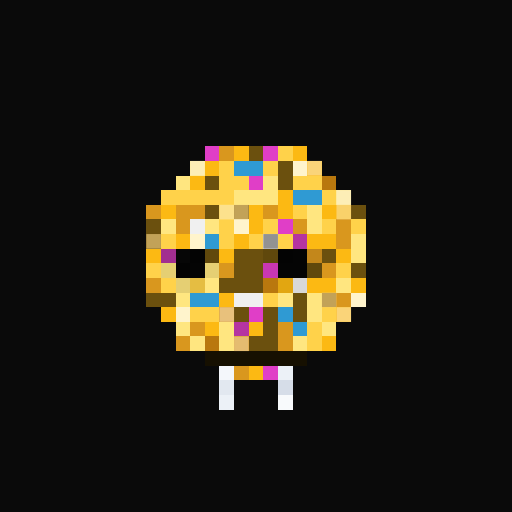
t = 0.00 s
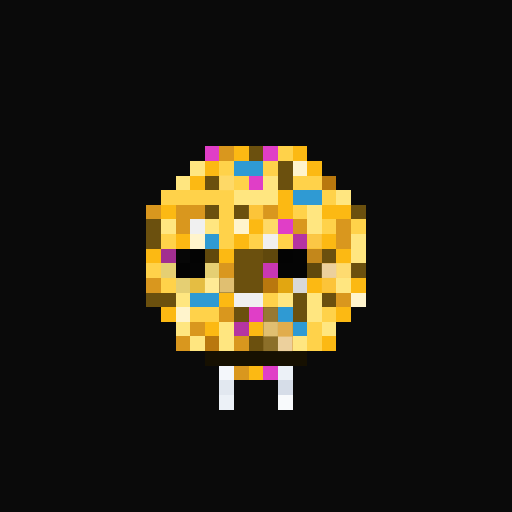
t = 0.69 s
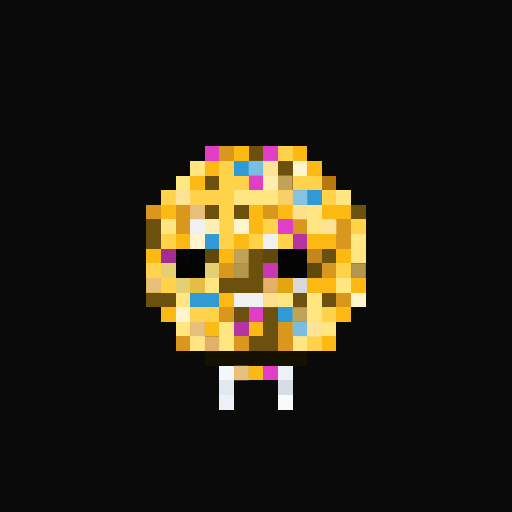
t = 1.38 s
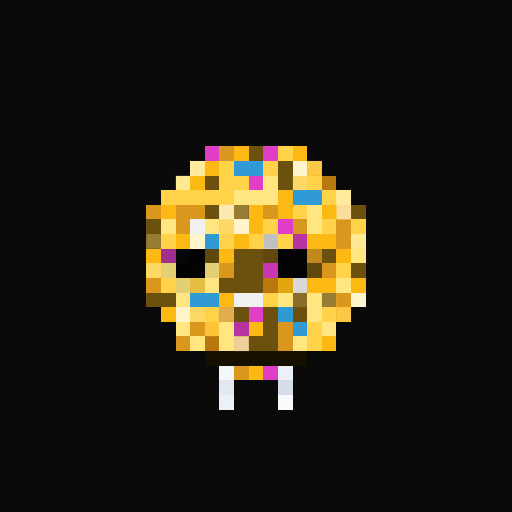
t = 2.07 s
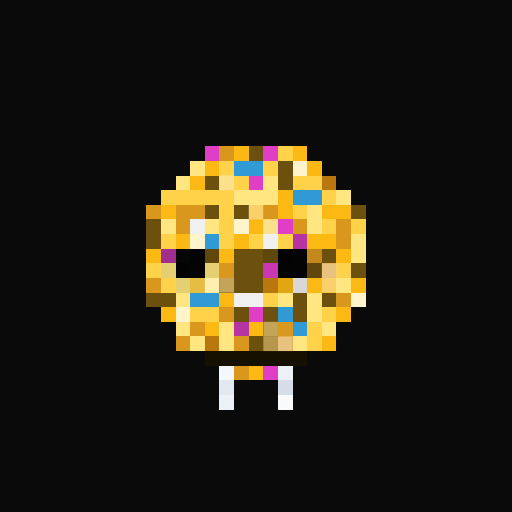
t = 2.75 s
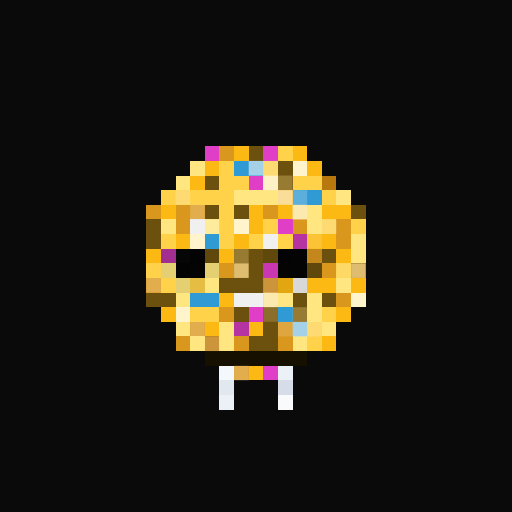
t = 3.44 s

The animated SVG that drew these frames (rendered in a browser with its animation timeline set to each time). Animation: 1 CSS @keyframes rule; one cycle of 4.13 s, repeats indefinitely.

<svg viewBox="0 0 35 35" shape-rendering="crispEdges" xmlns="http://www.w3.org/2000/svg"><style>@keyframes pop{0%,100%{opacity:0}18%{opacity:1}36%{opacity:0}}.a00{animation:pop 2.2s linear 0.00s infinite}.a01{animation:pop 2.2s linear -0.28s infinite}.a02{animation:pop 2.2s linear -0.55s infinite}.a03{animation:pop 2.2s linear -0.83s infinite}.a04{animation:pop 2.2s linear -1.10s infinite}.a05{animation:pop 2.2s linear -1.38s infinite}.a06{animation:pop 2.2s linear -1.65s infinite}.a07{animation:pop 2.2s linear -1.93s infinite}</style><rect width="35" height="35" fill="#0a0a0a"/><path fill="#e03ec7" d="M14 10h1v1H14zM18 10h1v1H18zM17 12h1v1H17zM19 15h1v1H19zM17 21h1v1H17zM18 25h1v1H18z"/><path fill="#d9971e" d="M15 10h1v1H15zM10 14h1v1H10zM12 14h2v1H12zM18 14h1v1H18zM12 15h1v1H12zM20 15h1v1H20zM23 15h1v1H23zM23 16h1v1H23zM15 18h1v1H15zM22 18h1v1H22zM10 19h1v1H10zM23 20h1v1H23zM15 21h1v1H15zM13 22h1v1H13zM19 22h1v1H19zM12 23h1v1H12zM16 23h1v1H16zM19 23h1v1H19zM16 25h1v1H16z"/><path fill="#fcb913" d="M16 10h1v1H16zM20 10h1v1H20zM14 11h1v1H14zM21 11h1v1H21zM13 12h1v1H13zM19 13h1v1H19zM11 14h1v1H11zM17 14h1v1H17zM19 14h1v1H19zM22 14h2v1H22zM17 15h1v1H17zM12 16h1v1H12zM16 16h1v1H16zM21 16h2v1H21zM10 17h1v1H10zM15 17h1v1H15zM23 17h1v1H23zM21 19h2v1H21zM24 19h1v1H24zM15 20h1v1H15zM11 21h1v1H11zM23 21h1v1H23zM14 22h1v1H14zM17 22h1v1H17zM22 23h1v1H22zM17 25h1v1H17z"/><path fill="#6b500e" d="M17 10h1v1H17zM19 11h1v1H19zM14 12h1v1H14zM19 12h1v1H19zM14 14h1v1H14zM16 14h1v1H16zM24 14h1v1H24zM10 15h1v1H10zM10 16h1v1H10zM16 17h2v1H16zM22 17h1v1H22zM16 18h2v1H16zM24 18h1v1H24zM15 19h3v1H15zM10 20h2v1H10zM20 20h1v1H20zM22 20h1v1H22zM16 21h1v1H16zM18 21h1v1H18zM20 21h1v1H20zM18 22h1v1H18zM17 23h2v1H17z"/><path fill="#ffd24a" d="M19 10h1v1H19zM15 11h1v1H15zM18 11h1v1H18zM15 12h2v1H15zM20 12h2v1H20zM11 13h5v1H11zM22 13h1v1H22zM15 14h1v1H15zM20 14h1v1H20zM15 15h1v1H15zM18 15h1v1H18zM22 15h1v1H22zM24 15h1v1H24zM11 16h1v1H11zM15 16h1v1H15zM17 16h1v1H17zM19 16h1v1H19zM10 18h1v1H10zM23 18h1v1H23zM11 19h1v1H11zM18 20h1v1H18zM13 21h2v1H13zM22 21h1v1H22zM21 22h1v1H21zM21 23h1v1H21z"/><path fill="#ffe680" d="M13 11h1v1H13zM12 12h1v1H12zM18 12h1v1H18zM16 13h3v1H16zM23 13h1v1H23zM21 14h1v1H21zM11 15h1v1H11zM14 15h1v1H14zM21 15h1v1H21zM24 16h1v1H24zM24 17h1v1H24zM14 19h1v1H14zM23 19h1v1H23zM12 20h1v1H12zM19 20h1v1H19zM21 20h1v1H21zM21 21h1v1H21zM12 22h1v1H12zM15 22h1v1H15zM22 22h1v1H22zM13 23h1v1H13zM15 23h1v1H15zM20 23h1v1H20z"/><path fill="#2f9ad3" d="M16 11h2v1H16zM20 13h2v1H20zM14 16h1v1H14zM13 20h2v1H13zM19 21h1v1H19zM20 22h1v1H20z"/><path fill="#fff4cc" d="M20 11h1v1H20zM16 15h1v1H16zM13 16h1v1H13zM24 20h1v1H24zM12 21h1v1H12z"/><path fill="#b9780e" d="M22 12h1v1H22zM18 19h1v1H18zM14 23h1v1H14z"/><path fill="#f0f0f0" d="M13 15h1v1H13zM18 16h1v1H18zM16 20h2v1H16z"/><path fill="#b534a1" d="M20 16h1v1H20zM16 22h1v1H16z"/><path fill="#a22e90" d="M11 17h1v1H11z"/><path fill="#060606" d="M12 17h1v1H12z"/><path fill="#030303" d="M13 17h1v1H13zM19 17h1v1H19zM12 18h1v1H12z"/><path fill="#60480c" d="M14 17h1v1H14zM18 17h1v1H18zM21 18h1v1H21z"/><path fill="#040404" d="M20 17h1v1H20zM13 18h1v1H13zM19 18h2v1H19z"/><path fill="#c3871b" d="M21 17h1v1H21z"/><path fill="#e5cf73" d="M11 18h1v1H11zM14 18h1v1H14zM12 19h1v1H12z"/><path fill="#c937b3" d="M18 18h1v1H18z"/><path fill="#e5bd42" d="M13 19h1v1H13z"/><path fill="#e2a611" d="M19 19h1v1H19z"/><path fill="#d8d8d8" d="M20 19h1v1H20z"/><path fill="#161001" d="M14 24h7v1H14z"/><path fill="#f4f7fb" d="M15 25h1v1H15z"/><path fill="#ecf1f7" d="M19 25h1v1H19zM15 27h1v1H15z"/><path fill="#e2e8f0" d="M15 26h1v1H15z"/><path fill="#d6dde8" d="M19 26h1v1H19z"/><path fill="#f8fafc" d="M19 27h1v1H19z"/><g fill="#fdf3cd"><rect x="13" y="11" width="1" height="1" class="a01"/><rect x="12" y="12" width="1" height="1" class="a03"/><rect x="18" y="12" width="1" height="1" class="a05"/><rect x="23" y="13" width="1" height="1" class="a01"/><rect x="14" y="15" width="1" height="1" class="a04"/><rect x="24" y="16" width="1" height="1" class="a03"/><rect x="14" y="19" width="1" height="1" class="a00"/></g><g fill="#add5ea"><rect x="17" y="11" width="1" height="1" class="a05"/><rect x="20" y="13" width="1" height="1" class="a04"/><rect x="20" y="22" width="1" height="1" class="a05"/></g><g fill="#fbebb8"><rect x="18" y="11" width="1" height="1" class="a04"/><rect x="15" y="12" width="1" height="1" class="a00"/><rect x="20" y="12" width="1" height="1" class="a03"/><rect x="12" y="13" width="1" height="1" class="a04"/><rect x="15" y="14" width="1" height="1" class="a02"/><rect x="20" y="14" width="1" height="1" class="a05"/><rect x="15" y="15" width="1" height="1" class="a03"/><rect x="18" y="15" width="1" height="1" class="a00"/><rect x="22" y="15" width="1" height="1" class="a04"/><rect x="10" y="18" width="1" height="1" class="a03"/><rect x="23" y="18" width="1" height="1" class="a06"/><rect x="18" y="20" width="1" height="1" class="a05"/><rect x="13" y="21" width="1" height="1" class="a03"/><rect x="21" y="22" width="1" height="1" class="a04"/></g><g fill="#f9e0a3"><rect x="21" y="11" width="1" height="1" class="a01"/><rect x="19" y="13" width="1" height="1" class="a05"/><rect x="17" y="14" width="1" height="1" class="a00"/><rect x="23" y="14" width="1" height="1" class="a02"/><rect x="21" y="16" width="1" height="1" class="a06"/><rect x="22" y="19" width="1" height="1" class="a00"/><rect x="23" y="21" width="1" height="1" class="a01"/><rect x="14" y="22" width="1" height="1" class="a03"/></g><g fill="#e7c677"><rect x="19" y="12" width="1" height="1" class="a04"/><rect x="16" y="14" width="1" height="1" class="a01"/><rect x="10" y="16" width="1" height="1" class="a01"/><rect x="16" y="17" width="1" height="1" class="a04"/><rect x="16" y="18" width="1" height="1" class="a05"/><rect x="24" y="18" width="1" height="1" class="a05"/><rect x="15" y="19" width="1" height="1" class="a07"/><rect x="20" y="20" width="1" height="1" class="a03"/><rect x="22" y="20" width="1" height="1" class="a01"/><rect x="18" y="21" width="1" height="1" class="a06"/><rect x="20" y="21" width="1" height="1" class="a04"/><rect x="18" y="22" width="1" height="1" class="a07"/><rect x="18" y="23" width="1" height="1" class="a00"/></g><g fill="#eed4a4"><rect x="13" y="14" width="1" height="1" class="a04"/><rect x="22" y="18" width="1" height="1" class="a07"/><rect x="10" y="19" width="1" height="1" class="a04"/><rect x="15" y="21" width="1" height="1" class="a01"/><rect x="13" y="22" width="1" height="1" class="a04"/><rect x="19" y="22" width="1" height="1" class="a06"/><rect x="16" y="23" width="1" height="1" class="a02"/><rect x="19" y="23" width="1" height="1" class="a07"/><rect x="16" y="25" width="1" height="1" class="a04"/></g><rect x="18" y="16" width="1" height="1" fill="#6c6c6c" class="a01"/><g fill="#f1cb8d"><rect x="18" y="19" width="1" height="1" class="a04"/><rect x="14" y="23" width="1" height="1" class="a04"/></g></svg>
